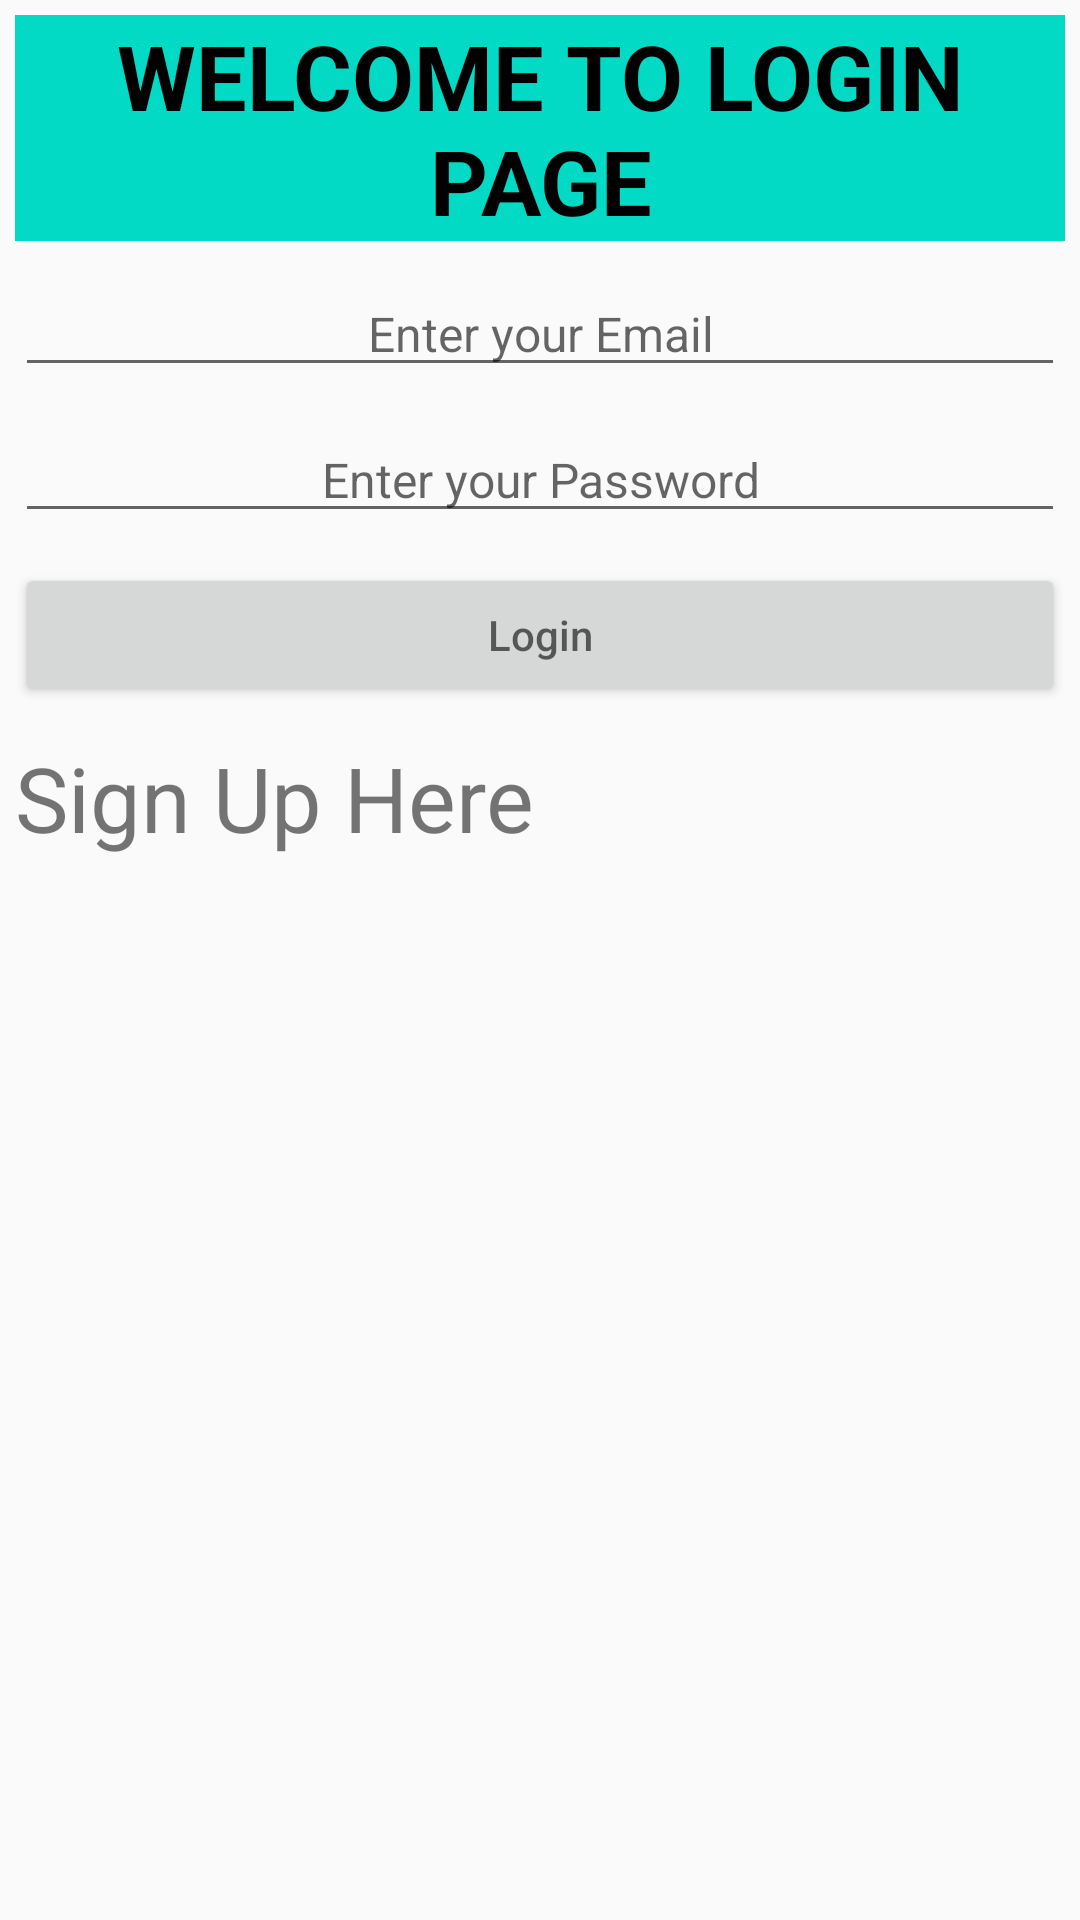

Android layout source for this screen:
<!-- AndroidManifest.xml: application theme AppTheme -->
<!-- res/layout/activity_login.xml -->
<?xml version="1.0" encoding="utf-8"?>
<LinearLayout xmlns:android="http://schemas.android.com/apk/res/android"
    xmlns:app="http://schemas.android.com/apk/res-auto"
    xmlns:tools="http://schemas.android.com/tools"
    android:layout_width="match_parent"
    android:layout_height="match_parent"
    android:orientation="vertical"
    android:padding="5dp"
    tools:context=".activity.LoginActivity">

    <TextView
        android:layout_width="match_parent"
        android:layout_height="wrap_content"
        android:background="@color/colorAccent"
        android:text="Welcome to Login Page"
        android:textAlignment="center"
        android:textAllCaps="true"
        android:textColor="@android:color/background_dark"
        android:textSize="30sp"
        android:textStyle="bold" />

    <EditText
        android:id="@+id/login_et_email"
        android:layout_width="match_parent"
        android:layout_height="wrap_content"
        android:layout_marginTop="10dp"
        android:hint="Enter your Email"
        android:inputType="textEmailAddress"
        android:textAlignment="center"
        android:textSize="16sp" />

    <EditText
        android:id="@+id/login_et_password"
        android:layout_width="match_parent"
        android:layout_height="wrap_content"
        android:layout_marginTop="10dp"
        android:hint="Enter your Password"
        android:inputType="textPassword"
        android:textAlignment="center"
        android:textSize="16sp" />

    <Button
        android:id="@+id/login_btn_login"
        android:layout_width="match_parent"
        android:layout_height="wrap_content"
        android:layout_marginTop="10dp"
        android:hint="Login" />

    <TextView
        android:id="@+id/login_tv_signin"
        android:layout_width="match_parent"
        android:layout_height="wrap_content"
        android:text="Sign Up Here"
        android:layout_marginTop="10dp"
        android:textSize="30dp"/>
</LinearLayout>
<!-- resources referenced by this layout -->
<resources>
  <style name="AppTheme" parent="Theme.AppCompat.Light.DarkActionBar">
          
          <item name="colorPrimary">@color/colorPrimary</item>
          <item name="colorPrimaryDark">@color/colorPrimaryDark</item>
          <item name="colorAccent">@color/colorAccent</item>
  
      </style>
  <!-- not gathered from this repository: default colours our renderer supplied (Android Studio template values) -->
  <color name="colorPrimary">#FF6200EE</color>
  <color name="colorPrimaryDark">#FF3700B3</color>
  <color name="colorAccent">#FF03DAC5</color>
</resources>
